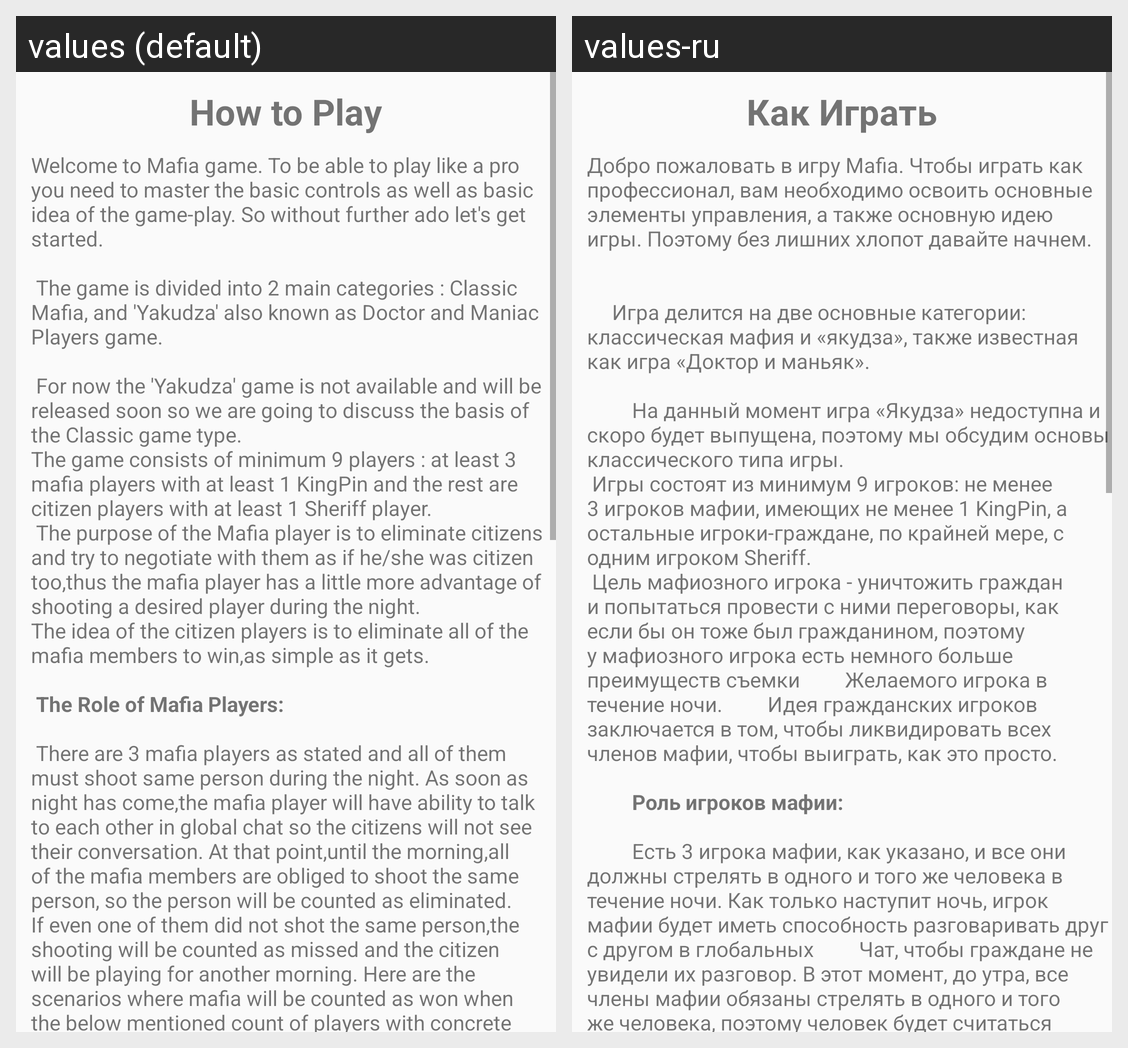

This grid shows one Android layout under two languages. Give, for every string resource on the screen, its name, the default text and each shown locale's text.
Android screen res/layout/activity_mafia_info.xml rendered under 2 locales, left to right: values (default), values-ru. Device: Nexus 5 (rendered at 1080×1920; each locale shown at half size, 540×960, under a caption strip naming it); theme AppTheme.
Strings drawn on this screen, with the default value and each locale's value (text and hints the layout hard-codes, and strings that could not be matched under every locale, appear in the picture but are not listed):

howToPlayText
  values: How to Play
  values-ru: Как Играть

mafiaPlayDescription
  values: Welcome to Mafia game. To be able to play like a pro you need to master the basic controls as well as basic idea of the game-play. So without further ado let's get started. 
      
       The game is divided into 2 main categories : Classic Mafia, and 'Yakudza' also known as Doctor and Maniac Players game. 
      
       For now the 'Yakudza' game is not available and will be released soon so we are going to discuss the …[clipped]
  values-ru: Добро пожаловать в игру Mafia. Чтобы играть как профессионал, вам необходимо освоить основные элементы управления, а также основную идею игры. Поэтому без лишних хлопот давайте начнем.     
      
           Игра делится на две основные категории: классическая мафия и «якудза», также известная как игра «Доктор и маньяк».         
      
               На данный момент игра «Якудза» недоступна и скоро будет выпущена, …[clipped]
